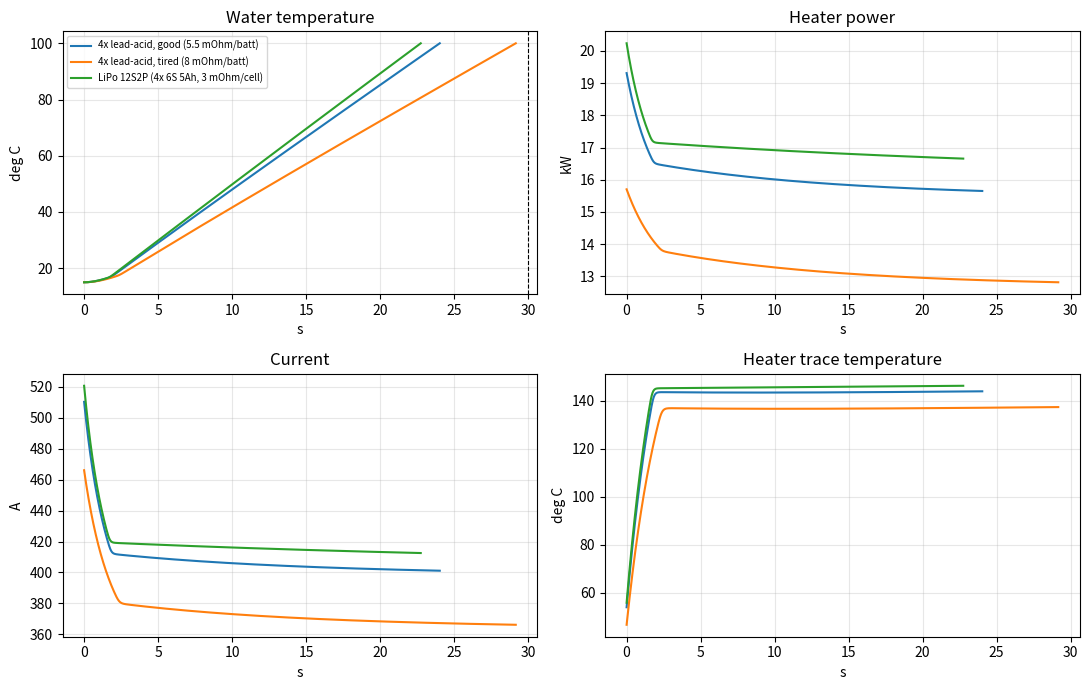

This chart was generated by the following Python code: (Note: this script raises an exception after producing the figure.)
"""Boiler30s sizing + boil-time simulation.

Run: python3 sim/sizing.py   (writes img/boil_sim.png and prints a summary)
All SI units unless noted.
"""
import math
import os
import numpy as np
import matplotlib
matplotlib.use("Agg")
import matplotlib.pyplot as plt

# ---------------- water / target ----------------
M_WATER = 1.0          # kg (1 L)
CP_W = 4186.0          # J/kg/K
T0 = 15.0              # start temp, deg C (cold tap, conservative)
T_BOIL = 100.0
E_WATER = M_WATER * CP_W * (T_BOIL - T0)

# ---------------- heater v2 (IMS aluminium PCB Ø320, JLC: 1 oz Cu, 1 W/mK) ----------------
HEATER_D = 0.269        # Ø of the heated copper zone (heater/heater_numbers.json: 569 cm2)
A_HEAT = math.pi * HEATER_D**2 / 4
FILL = 0.94             # copper fill of the spiral (17.8 mm track, 1 mm gap)
CU_T = 35e-6            # 1 oz
RHO_CU20 = 1.72e-8
ALPHA_CU = 0.00393
DIEL_T = 100e-6         # dielectric thickness (typ. IMS)
DIEL_K = 1.0            # W/mK (JLC)
AL_T = 1.6e-3
AL_K = 200.0
BOARD_D = 0.290         # effective Al disc taking part (wet Ø276 + part of the clamped rim)
C_PLATE = math.pi * BOARD_D**2 / 4 * AL_T * 2700 * 900   # J/K
R20_NOM = 0.0654       # heater resistance at 20 C (heater/heater_numbers.json)

# CNC aluminium ring behind a 1.5 mm silicone liner + gasket: only a few kJ leak into it; lump as extra mass
C_RING = 60.0

# ---------------- sources ----------------
SOURCES = {
    "4x lead-acid, good (5.5 mOhm/batt)": dict(n=4, voc=12.65, r=5.5e-3, pol=0.45, tau=12.0),
    "4x lead-acid, tired (8 mOhm/batt)": dict(n=4, voc=12.5, r=8.0e-3, pol=0.6, tau=12.0),
    "LiPo 12S2P (4x 6S 5Ah, 3 mOhm/cell)": dict(n=12, voc=4.15, r=1.5e-3, pol=0.12, tau=30.0),
}
R_WIRING = 3.0e-3      # 3.3 m of 35 mm2 (1.75 mOhm), contactor, ANL fuse, lugs, busbar clamps

def rohsenow_dT(q):
    """wall superheat (K) for saturated nucleate pool boiling of water at q (W/m2)."""
    mu, hfg, cp, pr, csf = 2.79e-4, 2.257e6, 4217.0, 1.76, 0.013
    k = mu * hfg * math.sqrt(9.81 * (957.9 - 0.6) / 0.0589)
    return (q / k) ** (1 / 3) * csf * hfg * pr / cp

Q_CHF = 0.149 * 2.257e6 * math.sqrt(0.596) * (0.0589 * 9.81 * 957.3) ** 0.25

def q_wall(Tp, Tw):
    """heat flux plate->water (W/m2). natural convection + (sub)cooled nucleate boiling."""
    q_nc = 1500.0 * max(Tp - Tw, 0.0)
    q_nb = 0.0
    if Tp > T_BOIL:
        # invert Rohsenow: q = k*(dT*cp/(csf*hfg*pr))^3
        mu, hfg, cp, pr, csf = 2.79e-4, 2.257e6, 4217.0, 1.76, 0.013
        k = mu * hfg * math.sqrt(9.81 * (957.9 - 0.6) / 0.0589)
        q_nb = k * ((Tp - T_BOIL) * cp / (csf * hfg * pr)) ** 3
    return q_nc + q_nb

def simulate(src, r20=R20_NOM, dt=0.005, tmax=60.0):
    Tw, Tp, t = T0, T0, 0.0
    log = []
    e_bat = 0.0
    while Tw < T_BOIL and t < tmax:
        # trace temperature = plate + dielectric drop (iterate with power)
        Ttr = Tp
        for _ in range(4):
            R = r20 * (1 + ALPHA_CU * (Ttr - 20))
            voc = src["n"] * (src["voc"] - src["pol"] * (1 - math.exp(-t / src["tau"])))
            rs = src["n"] * src["r"] + R_WIRING
            I = voc / (R + rs)
            P = I * I * R
            q_tr = P / (A_HEAT * FILL)
            Ttr = Tp + q_tr * (DIEL_T / DIEL_K + AL_T / AL_K)
        q = q_wall(Tp, Tw)
        Q = q * A_HEAT
        Tp += (P - Q) / C_PLATE * dt
        Tw += (Q - 30.0) / (M_WATER * CP_W + C_RING) * dt
        e_bat += voc * I * dt
        log.append((t, Tw, Tp, Ttr, I, voc - I * rs, P, R))
        t += dt
    return t, np.array(log), e_bat

def main():
    print(f"Energy to heat 1 L {T0:.0f}->100 C : {E_WATER/1e3:.0f} kJ = {E_WATER/3600:.0f} Wh")
    print(f"  -> average heat into water for 30 s: {E_WATER/30/1e3:.1f} kW")
    print(f"Heater zone {HEATER_D*1e3:.0f} mm dia, {A_HEAT*1e4:.0f} cm2; plate C = {C_PLATE:.0f} J/K")
    print(f"Zuber CHF ~ {Q_CHF/1e4:.0f} W/cm2")
    rs_sheet20 = RHO_CU20 / CU_T
    sq = R20_NOM / rs_sheet20
    w = math.sqrt(A_HEAT * FILL / sq)
    print(f"Heater trace: R20={R20_NOM*1e3:.0f} mOhm, 1 oz sheet {rs_sheet20*1e3:.3f} mOhm/sq -> {sq:.0f} squares")
    print(f"  width ~{w*1e3:.1f} mm, length ~{sq*w:.2f} m (bifilar spiral)")
    fig, ax = plt.subplots(2, 2, figsize=(11, 7))
    for name, src in SOURCES.items():
        t, L, e = simulate(src)
        print(f"\n[{name}]  t_boil = {t:.1f} s   battery energy {e/3600:.0f} Wh")
        print(f"  I start/avg/end = {L[1,4]:.0f}/{L[:,4].mean():.0f}/{L[-1,4]:.0f} A,"
              f"  P avg {L[:,6].mean()/1e3:.1f} kW, peak {L[:,6].max()/1e3:.1f} kW")
        print(f"  V_bus under load end {L[-1,5]:.1f} V; trace T max {L[:,3].max():.0f} C;"
              f" plate T max {L[:,2].max():.0f} C; q avg {L[:,6].mean()/A_HEAT/1e4:.0f} W/cm2")
        ax[0, 0].plot(L[:, 0], L[:, 1], label=name)
        ax[0, 1].plot(L[:, 0], L[:, 6] / 1e3, label=name)
        ax[1, 0].plot(L[:, 0], L[:, 4], label=name)
        ax[1, 1].plot(L[:, 0], L[:, 3], label=name)
    # sensitivity on copper thickness tolerance (+-20 %) for good lead-acid
    for f in (0.8, 1.2):
        t, L, e = simulate(SOURCES["4x lead-acid, good (5.5 mOhm/batt)"], r20=R20_NOM / f)
        print(f"\nCu thickness x{f}: R20={R20_NOM/f*1e3:.0f} mOhm -> t_boil {t:.1f} s, I peak {L[:,4].max():.0f} A, trace max {L[:,3].max():.0f} C")
    for a, title, yl in ((ax[0, 0], "Water temperature", "deg C"), (ax[0, 1], "Heater power", "kW"),
                         (ax[1, 0], "Current", "A"), (ax[1, 1], "Heater trace temperature", "deg C")):
        a.set_title(title); a.set_ylabel(yl); a.set_xlabel("s"); a.grid(alpha=.3)
    ax[0, 0].axvline(30, color="k", ls="--", lw=.8)
    ax[0, 0].legend(fontsize=7)
    fig.tight_layout()
    fig.savefig(os.path.join(os.path.dirname(os.path.dirname(os.path.abspath(__file__))), "img", "boil_sim.png"), dpi=110)

if __name__ == "__main__":
    main()
